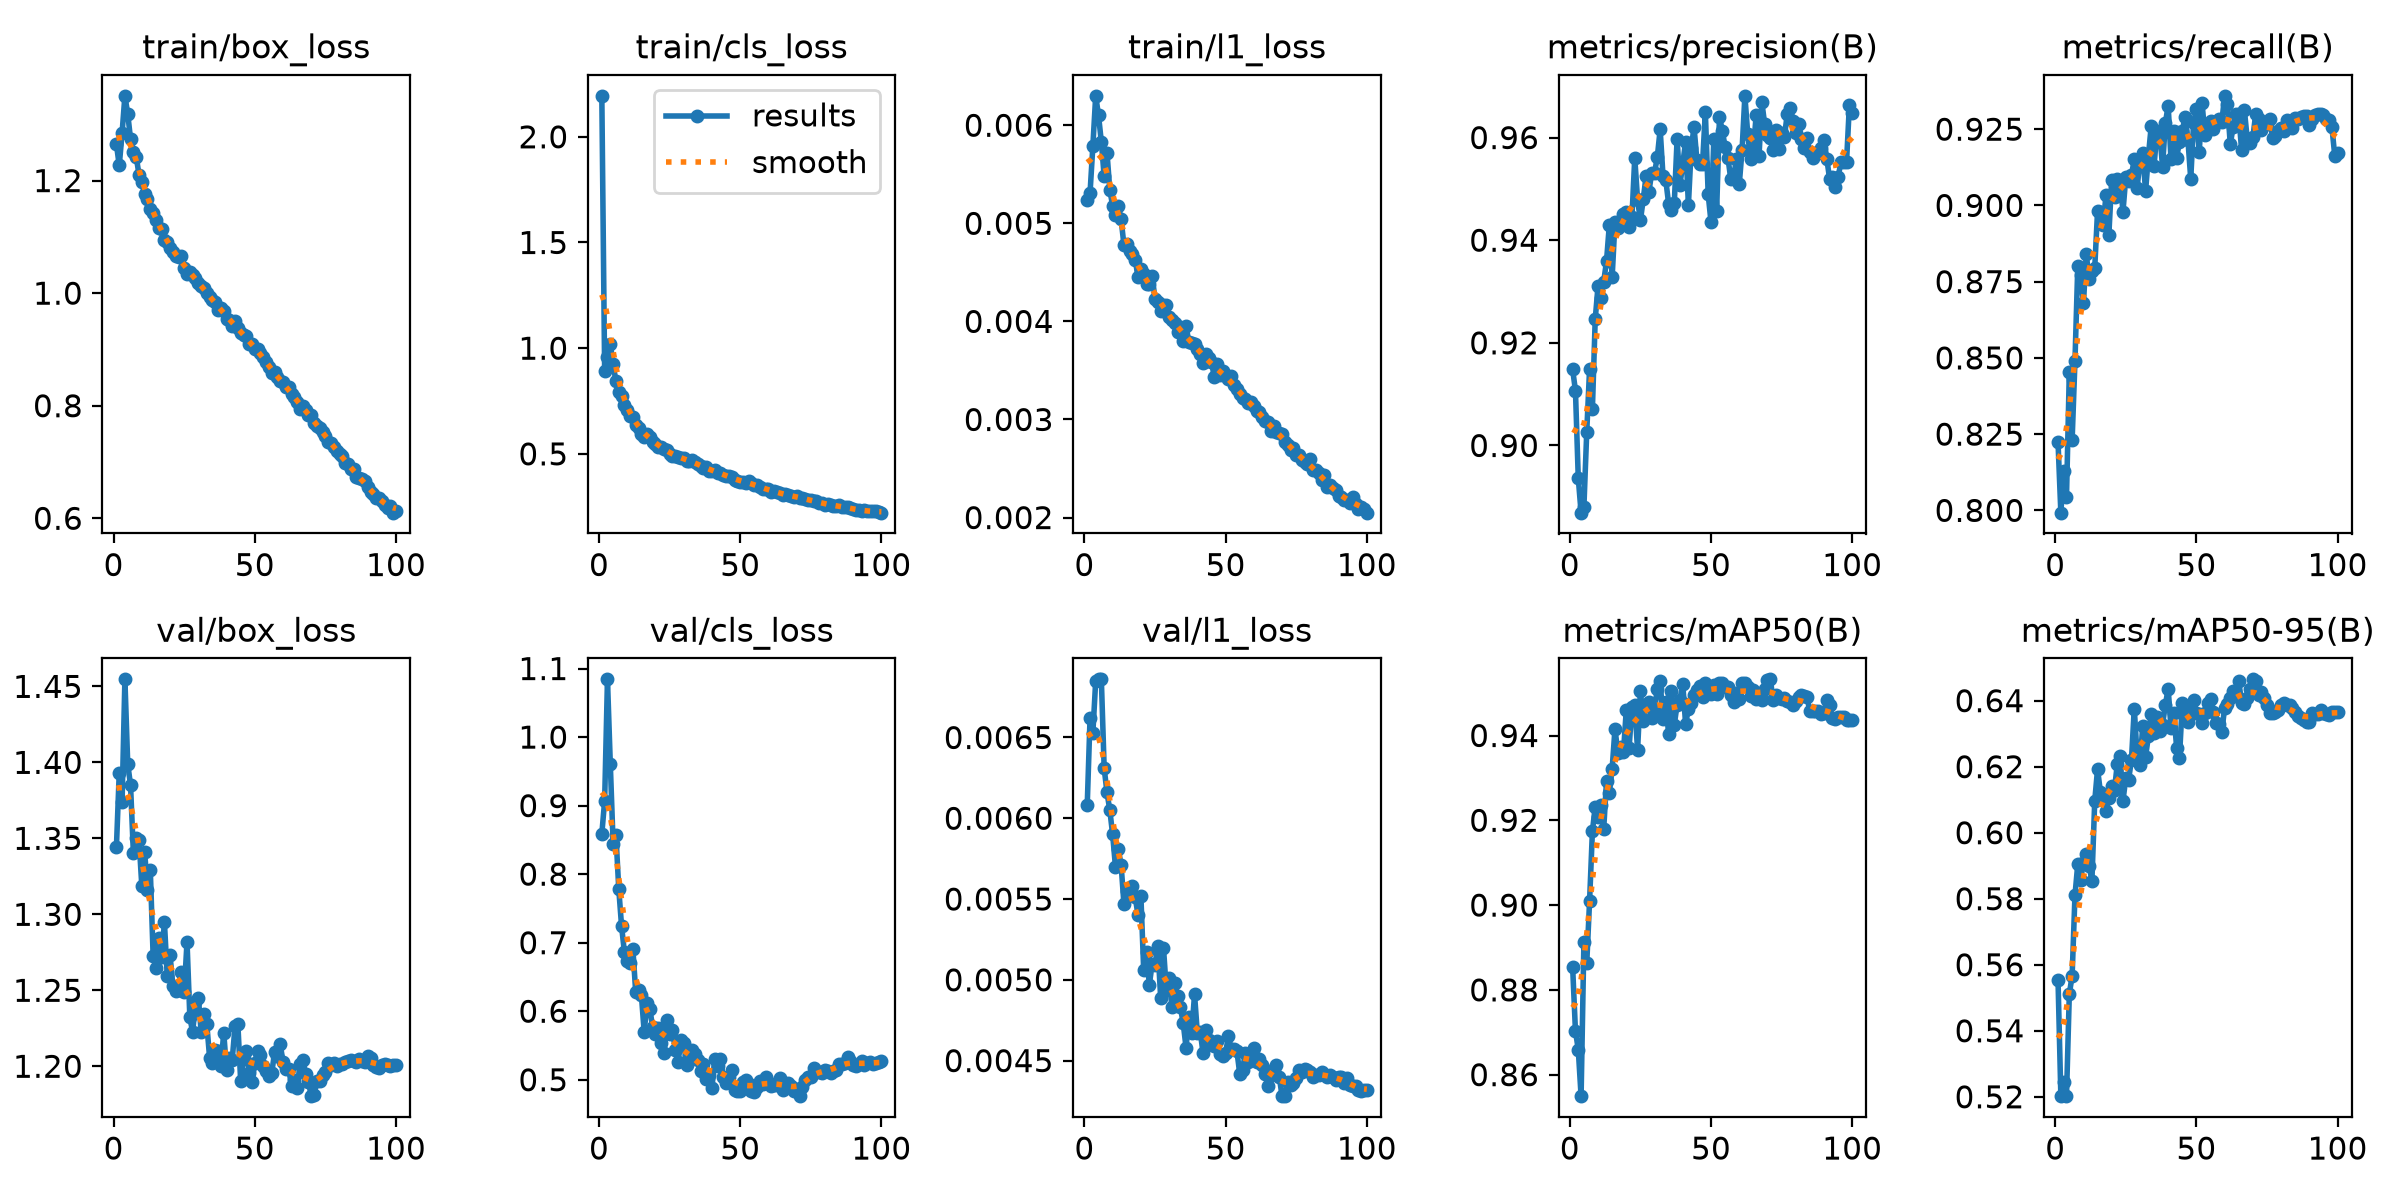

The file beside this chart, header and first rows:
epoch, time, train/box_loss, train/cls_loss, train/l1_loss, metrics/precision(B), metrics/recall(B), metrics/mAP50(B), metrics/mAP50-95(B), val/box_loss, val/cls_loss, val/l1_loss, lr/pg0, lr/pg1, lr/pg2, lr/pg3, lr/pg4, lr/pg5, lr/pg6, lr/pg7
1, 147.4, 1.265, 2.194, 0.00524, 0.9148, 0.8224, 0.8854, 0.5554, 1.344, 0.8589, 0.00608, 0.009986, 0.003329, 0.009986, 0.003329, 0.009986, 0.003329, 0.009986, 0.003329
2, 387.3, 1.227, 0.8915, 0.00531, 0.9107, 0.7993, 0.8703, 0.5203, 1.393, 0.907, 0.00662, 0.01998, 0.006661, 0.01998, 0.006661, 0.01998, 0.006661, 0.01998, 0.006661
3, 633.2, 1.284, 0.9562, 0.00579, 0.8936, 0.8128, 0.8659, 0.5245, 1.374, 1.084, 0.00653, 0.02997, 0.009988, 0.02997, 0.009988, 0.02997, 0.009988, 0.02997, 0.009988
4, 879.9, 1.351, 1.021, 0.0063, 0.8869, 0.8044, 0.8549, 0.5202, 1.455, 0.961, 0.00685, 0.02995, 0.009985, 0.02995, 0.009985, 0.02995, 0.009985, 0.02995, 0.009985
5, 1126, 1.319, 0.9229, 0.0061, 0.8881, 0.8452, 0.8914, 0.5511, 1.399, 0.8447, 0.00686, 0.02992, 0.009973, 0.02992, 0.009973, 0.02992, 0.009973, 0.02992, 0.009973
6, 1368, 1.274, 0.8431, 0.00583, 0.9026, 0.8232, 0.8863, 0.5567, 1.385, 0.8572, 0.00686, 0.02987, 0.009958, 0.02987, 0.009958, 0.02987, 0.009958, 0.02987, 0.009958
7, 1612, 1.251, 0.7945, 0.00548, 0.9148, 0.849, 0.9009, 0.581, 1.341, 0.7782, 0.00631, 0.02982, 0.009939, 0.02982, 0.009939, 0.02982, 0.009939, 0.02982, 0.009939
8, 1856, 1.243, 0.7738, 0.00572, 0.9071, 0.8802, 0.9174, 0.5905, 1.35, 0.7238, 0.00616, 0.02975, 0.009917, 0.02975, 0.009917, 0.02975, 0.009917, 0.02975, 0.009917
9, 2098, 1.21, 0.7298, 0.00534, 0.9246, 0.8771, 0.9233, 0.5857, 1.349, 0.6861, 0.00605, 0.02968, 0.009892, 0.02968, 0.009892, 0.02968, 0.009892, 0.02968, 0.009892
10, 2338, 1.197, 0.7067, 0.00518, 0.9311, 0.868, 0.9208, 0.591, 1.318, 0.6726, 0.0059, 0.02959, 0.009863, 0.02959, 0.009863, 0.02959, 0.009863, 0.02959, 0.009863
11, 2568, 1.176, 0.6795, 0.00509, 0.9288, 0.8841, 0.9235, 0.5935, 1.341, 0.671, 0.0057, 0.02949, 0.009831, 0.02949, 0.009831, 0.02949, 0.009831, 0.02949, 0.009831
12, 2760, 1.167, 0.6744, 0.00518, 0.9319, 0.8759, 0.9179, 0.59, 1.316, 0.6904, 0.00581, 0.02939, 0.009796, 0.02939, 0.009796, 0.02939, 0.009796, 0.02939, 0.009796
13, 3002, 1.15, 0.6368, 0.00504, 0.9359, 0.8783, 0.9292, 0.5854, 1.329, 0.628, 0.00571, 0.02927, 0.009758, 0.02927, 0.009758, 0.02927, 0.009758, 0.02927, 0.009758
14, 3239, 1.143, 0.6211, 0.00478, 0.943, 0.8795, 0.9265, 0.6096, 1.273, 0.6316, 0.00547, 0.02915, 0.009716, 0.02915, 0.009716, 0.02915, 0.009716, 0.02915, 0.009716
15, 3479, 1.131, 0.5955, 0.00479, 0.9328, 0.8982, 0.9322, 0.6193, 1.265, 0.6241, 0.00555, 0.02901, 0.009671, 0.02901, 0.009671, 0.02901, 0.009671, 0.02901, 0.009671
16, 3721, 1.116, 0.5775, 0.00472, 0.9436, 0.8977, 0.9416, 0.6124, 1.284, 0.5696, 0.00553, 0.02887, 0.009623, 0.02887, 0.009623, 0.02887, 0.009623, 0.02887, 0.009623
17, 3961, 1.114, 0.5957, 0.00469, 0.9424, 0.8936, 0.936, 0.6101, 1.272, 0.6117, 0.00558, 0.02872, 0.009572, 0.02872, 0.009572, 0.02872, 0.009572, 0.02872, 0.009572
18, 4196, 1.094, 0.5791, 0.00463, 0.9436, 0.9035, 0.9372, 0.6067, 1.295, 0.6037, 0.00551, 0.02855, 0.009518, 0.02855, 0.009518, 0.02855, 0.009518, 0.02855, 0.009518
19, 4435, 1.091, 0.5553, 0.00445, 0.9451, 0.8904, 0.936, 0.6106, 1.259, 0.5763, 0.0054, 0.02838, 0.00946, 0.02838, 0.00946, 0.02838, 0.00946, 0.02838, 0.00946
20, 4675, 1.081, 0.5467, 0.00453, 0.9455, 0.9084, 0.946, 0.6141, 1.273, 0.5671, 0.00552, 0.0282, 0.0094, 0.0282, 0.0094, 0.0282, 0.0094, 0.0282, 0.0094
21, 4917, 1.074, 0.5339, 0.00448, 0.9426, 0.9026, 0.9371, 0.613, 1.253, 0.5762, 0.00506, 0.02801, 0.009337, 0.02801, 0.009337, 0.02801, 0.009337, 0.02801, 0.009337
22, 5155, 1.065, 0.5346, 0.00438, 0.9444, 0.9086, 0.9467, 0.621, 1.25, 0.553, 0.00517, 0.02781, 0.009271, 0.02781, 0.009271, 0.02781, 0.009271, 0.02781, 0.009271
23, 5395, 1.063, 0.5253, 0.00438, 0.956, 0.9081, 0.9472, 0.6231, 1.25, 0.5393, 0.00497, 0.0276, 0.009201, 0.0276, 0.009201, 0.0276, 0.009201, 0.0276, 0.009201
24, 5635, 1.066, 0.5171, 0.00446, 0.9479, 0.898, 0.9365, 0.6097, 1.262, 0.5875, 0.0051, 0.02739, 0.009129, 0.02739, 0.009129, 0.02739, 0.009129, 0.02739, 0.009129
25, 5877, 1.044, 0.4996, 0.00423, 0.9438, 0.9092, 0.9505, 0.6165, 1.249, 0.5672, 0.00509, 0.02716, 0.009055, 0.02716, 0.009055, 0.02716, 0.009055, 0.02716, 0.009055
26, 6117, 1.034, 0.4903, 0.0042, 0.9479, 0.9081, 0.9434, 0.6161, 1.282, 0.5725, 0.00521, 0.02693, 0.008977, 0.02693, 0.008977, 0.02693, 0.008977, 0.02693, 0.008977
27, 6358, 1.038, 0.4907, 0.00411, 0.9524, 0.9099, 0.947, 0.6221, 1.232, 0.544, 0.00489, 0.02669, 0.008897, 0.02669, 0.008897, 0.02669, 0.008897, 0.02669, 0.008897
28, 6600, 1.033, 0.4833, 0.00417, 0.9494, 0.9151, 0.948, 0.6376, 1.222, 0.5253, 0.0052, 0.02644, 0.008814, 0.02644, 0.008814, 0.02644, 0.008814, 0.02644, 0.008814
29, 6843, 1.027, 0.4818, 0.00417, 0.9532, 0.9057, 0.9442, 0.6234, 1.242, 0.5582, 0.00494, 0.02619, 0.008729, 0.02619, 0.008729, 0.02619, 0.008729, 0.02619, 0.008729
30, 7080, 1.018, 0.481, 0.00405, 0.9531, 0.9145, 0.9461, 0.6204, 1.245, 0.5541, 0.00501, 0.02592, 0.008641, 0.02592, 0.008641, 0.02592, 0.008641, 0.02592, 0.008641
31, 7321, 1.013, 0.4658, 0.00401, 0.9562, 0.9171, 0.9511, 0.6324, 1.223, 0.5213, 0.00483, 0.02565, 0.00855, 0.02565, 0.00855, 0.02565, 0.00855, 0.02565, 0.00855
32, 7563, 1.008, 0.4658, 0.00398, 0.9616, 0.9046, 0.9528, 0.623, 1.234, 0.5345, 0.00498, 0.02537, 0.008457, 0.02537, 0.008457, 0.02537, 0.008457, 0.02537, 0.008457
33, 7804, 0.9997, 0.47, 0.00389, 0.9526, 0.9162, 0.9438, 0.6292, 1.228, 0.5431, 0.0049, 0.02509, 0.008362, 0.02509, 0.008362, 0.02509, 0.008362, 0.02509, 0.008362
34, 8042, 0.9927, 0.4592, 0.00394, 0.9516, 0.926, 0.9478, 0.6361, 1.206, 0.5376, 0.00483, 0.02479, 0.008265, 0.02479, 0.008265, 0.02479, 0.008265, 0.02479, 0.008265
35, 8282, 0.9879, 0.4512, 0.0038, 0.9471, 0.9128, 0.9402, 0.6303, 1.202, 0.5292, 0.00473, 0.0245, 0.008165, 0.0245, 0.008165, 0.0245, 0.008165, 0.0245, 0.008165
36, 8526, 0.9846, 0.4423, 0.00395, 0.9459, 0.9242, 0.9504, 0.6351, 1.211, 0.5134, 0.00458, 0.02419, 0.008063, 0.02419, 0.008063, 0.02419, 0.008063, 0.02419, 0.008063
37, 8768, 0.9702, 0.4349, 0.00379, 0.9472, 0.924, 0.9425, 0.6309, 1.21, 0.5225, 0.00477, 0.02388, 0.00796, 0.02388, 0.00796, 0.02388, 0.00796, 0.02388, 0.00796
38, 9004, 0.9742, 0.4365, 0.00378, 0.9597, 0.9127, 0.9473, 0.6327, 1.2, 0.5014, 0.00467, 0.02356, 0.007854, 0.02356, 0.007854, 0.02356, 0.007854, 0.02356, 0.007854
39, 9248, 0.9681, 0.4199, 0.00377, 0.9507, 0.9269, 0.9485, 0.6387, 1.222, 0.5063, 0.00491, 0.02324, 0.007746, 0.02324, 0.007746, 0.02324, 0.007746, 0.02324, 0.007746
40, 9490, 0.9538, 0.4212, 0.00372, 0.9549, 0.9327, 0.9522, 0.6436, 1.197, 0.4883, 0.00467, 0.02291, 0.007636, 0.02291, 0.007636, 0.02291, 0.007636, 0.02291, 0.007636
41, 9733, 0.9531, 0.4224, 0.00367, 0.9591, 0.9153, 0.9428, 0.6318, 1.205, 0.5306, 0.00468, 0.02258, 0.007525, 0.02258, 0.007525, 0.02258, 0.007525, 0.02258, 0.007525
42, 9970, 0.9421, 0.4099, 0.00358, 0.9469, 0.9245, 0.9462, 0.6363, 1.204, 0.5201, 0.00455, 0.02224, 0.007412, 0.02224, 0.007412, 0.02224, 0.007412, 0.02224, 0.007412
43, 10210, 0.9497, 0.4106, 0.00367, 0.958, 0.9157, 0.9477, 0.6258, 1.226, 0.5308, 0.00469, 0.02189, 0.007297, 0.02189, 0.007297, 0.02189, 0.007297, 0.02189, 0.007297
44, 10452, 0.9386, 0.3988, 0.00363, 0.962, 0.9209, 0.9496, 0.6227, 1.228, 0.5042, 0.00463, 0.02154, 0.007181, 0.02154, 0.007181, 0.02154, 0.007181, 0.02154, 0.007181
45, 10694, 0.9298, 0.3952, 0.00359, 0.9556, 0.9244, 0.9508, 0.6391, 1.19, 0.4946, 0.0046, 0.02119, 0.007063, 0.02119, 0.007063, 0.02119, 0.007063, 0.02119, 0.007063
46, 10931, 0.9258, 0.3972, 0.00343, 0.9548, 0.9292, 0.9518, 0.6352, 1.206, 0.5037, 0.00459, 0.02083, 0.006944, 0.02083, 0.006944, 0.02083, 0.006944, 0.02083, 0.006944
47, 11170, 0.9239, 0.3918, 0.00357, 0.9549, 0.9215, 0.949, 0.6336, 1.21, 0.5137, 0.00462, 0.02047, 0.006824, 0.02047, 0.006824, 0.02047, 0.006824, 0.02047, 0.006824
48, 11412, 0.9101, 0.3742, 0.00345, 0.965, 0.9087, 0.9525, 0.6378, 1.195, 0.4844, 0.00454, 0.02011, 0.006702, 0.02011, 0.006702, 0.02011, 0.006702, 0.02011, 0.006702
49, 11654, 0.91, 0.3728, 0.00349, 0.9489, 0.9271, 0.9507, 0.6402, 1.189, 0.4829, 0.00453, 0.01974, 0.00658, 0.01974, 0.00658, 0.01974, 0.00658, 0.01974, 0.00658
50, 11902, 0.901, 0.3688, 0.00344, 0.9436, 0.9316, 0.9497, 0.6363, 1.202, 0.4835, 0.00455, 0.01937, 0.006456, 0.01937, 0.006456, 0.01937, 0.006456, 0.01937, 0.006456
51, 12140, 0.9009, 0.3688, 0.00341, 0.9597, 0.9174, 0.9518, 0.6361, 1.21, 0.4974, 0.00465, 0.01899, 0.006331, 0.01899, 0.006331, 0.01899, 0.006331, 0.01899, 0.006331
52, 12382, 0.8938, 0.364, 0.00344, 0.9457, 0.9336, 0.9497, 0.6333, 1.207, 0.5, 0.00457, 0.01862, 0.006206, 0.01862, 0.006206, 0.01862, 0.006206, 0.01862, 0.006206
53, 12623, 0.8867, 0.3721, 0.00335, 0.9641, 0.9231, 0.9523, 0.6364, 1.2, 0.4938, 0.00457, 0.01824, 0.006079, 0.01824, 0.006079, 0.01824, 0.006079, 0.01824, 0.006079
54, 12876, 0.8777, 0.3607, 0.00331, 0.9613, 0.9265, 0.9524, 0.6391, 1.197, 0.4841, 0.00456, 0.01786, 0.005952, 0.01786, 0.005952, 0.01786, 0.005952, 0.01786, 0.005952
55, 13154, 0.8686, 0.3528, 0.00326, 0.9582, 0.9278, 0.9515, 0.6404, 1.194, 0.4822, 0.00442, 0.01747, 0.005824, 0.01747, 0.005824, 0.01747, 0.005824, 0.01747, 0.005824
56, 13444, 0.8586, 0.3506, 0.00322, 0.9561, 0.925, 0.9515, 0.6364, 1.195, 0.4893, 0.00444, 0.01709, 0.005696, 0.01709, 0.005696, 0.01709, 0.005696, 0.01709, 0.005696
57, 13738, 0.8607, 0.3435, 0.00321, 0.9519, 0.9271, 0.9495, 0.6333, 1.209, 0.4989, 0.00455, 0.0167, 0.005567, 0.0167, 0.005567, 0.0167, 0.005567, 0.0167, 0.005567
58, 13980, 0.8511, 0.3332, 0.00317, 0.9523, 0.9282, 0.948, 0.6328, 1.207, 0.4939, 0.00449, 0.01632, 0.005438, 0.01632, 0.005438, 0.01632, 0.005438, 0.01632, 0.005438
59, 14217, 0.8436, 0.3333, 0.00318, 0.9558, 0.9273, 0.9501, 0.6305, 1.214, 0.504, 0.00454, 0.01593, 0.005309, 0.01593, 0.005309, 0.01593, 0.005309, 0.01593, 0.005309
60, 14459, 0.8423, 0.333, 0.00314, 0.9509, 0.9359, 0.9487, 0.6379, 1.203, 0.497, 0.00458, 0.01554, 0.00518, 0.01554, 0.00518, 0.01554, 0.00518, 0.01554, 0.00518
... 40 more rows
